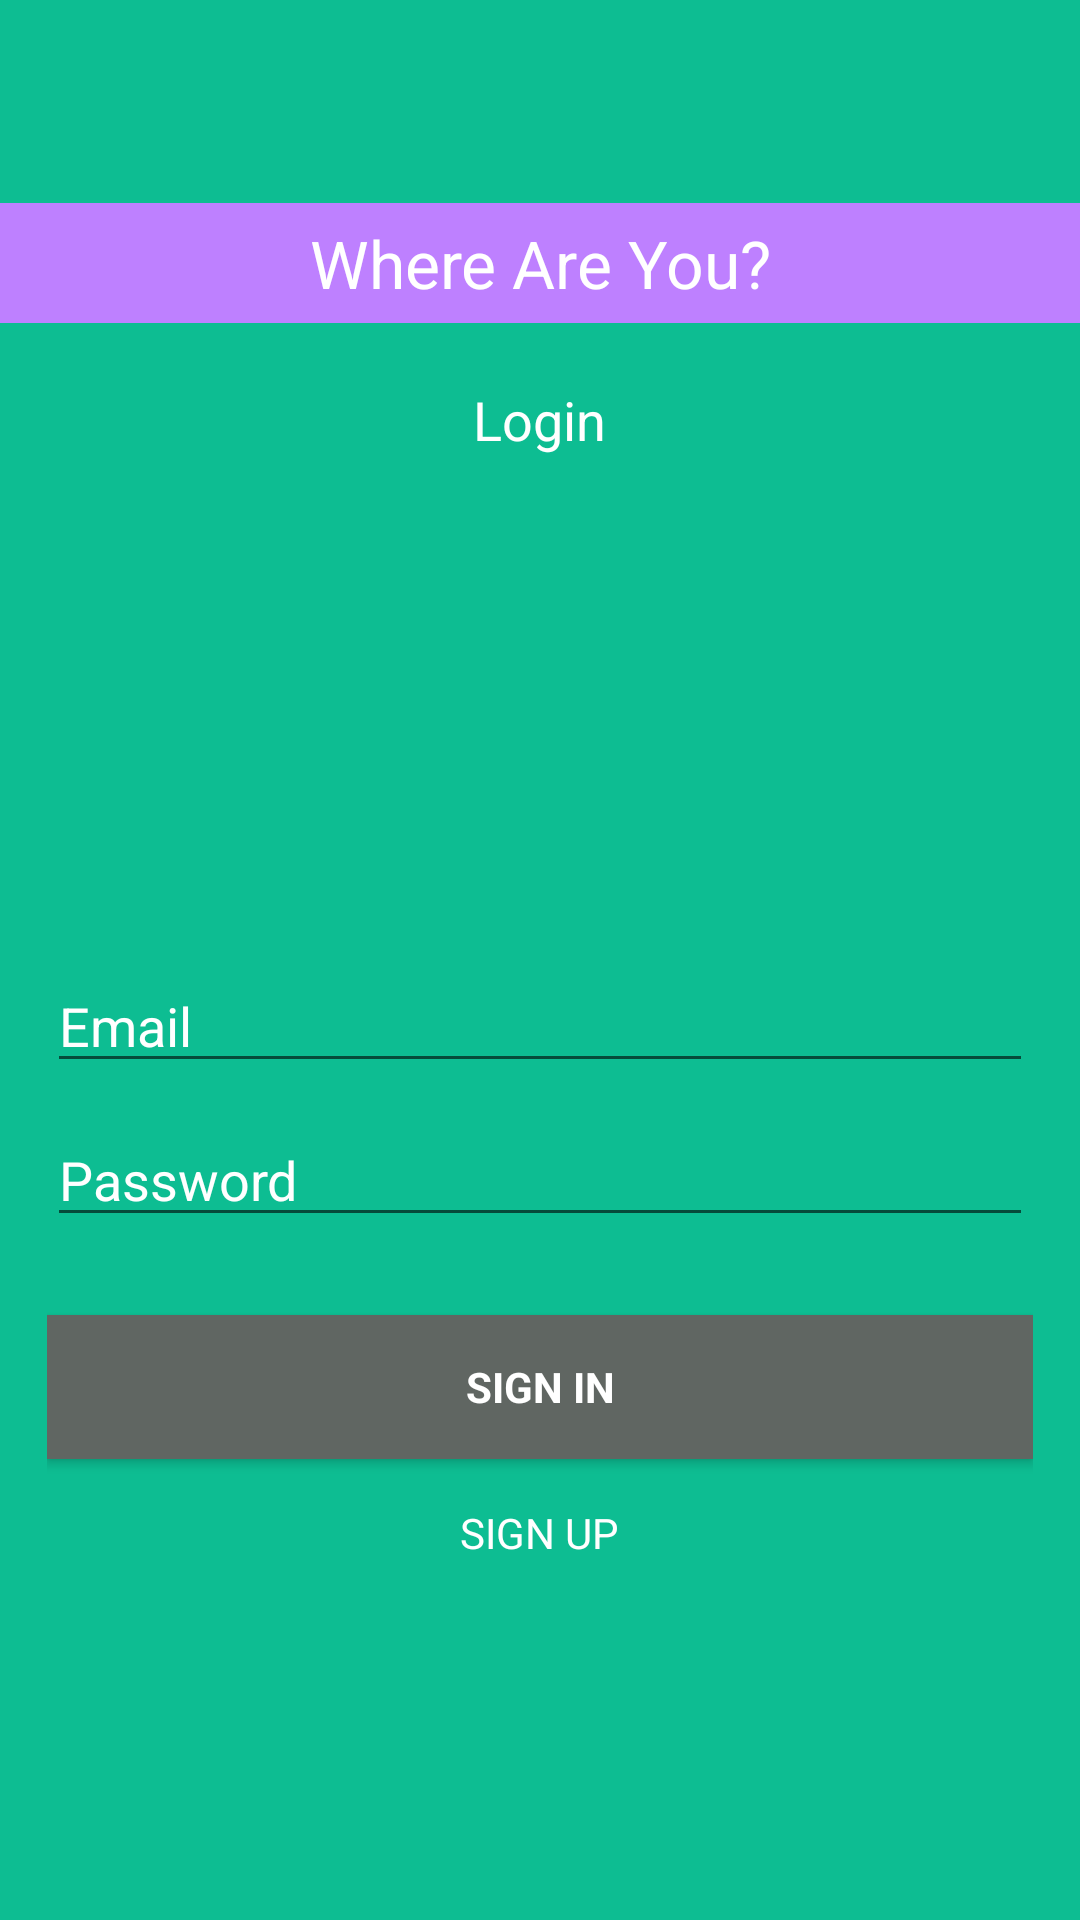

Android layout source for this screen:
<!-- AndroidManifest.xml: application theme AppTheme -->
<!-- res/layout/activity_login.xml -->
<?xml version="1.0" encoding="utf-8"?>
<LinearLayout

    xmlns:android="http://schemas.android.com/apk/res/android"
xmlns:tools="http://schemas.android.com/tools"
    android:layout_width="match_parent"
    android:layout_height="match_parent"
    android:paddingBottom="@dimen/activity_vertical_margin"
    android:paddingLeft="@dimen/activity_horizontal_margin"
    android:paddingRight="@dimen/activity_horizontal_margin"
    android:paddingTop="@dimen/activity_vertical_margin"
    android:gravity="center_vertical|center_horizontal"
    android:orientation="vertical"



    android:background="@color/colorTheme"
    android:descendantFocusability="beforeDescendants"
    android:focusableInTouchMode="true"
tools:context=".LoginActivity">

<LinearLayout
    android:id="@+id/ll1"
    android:orientation="vertical"

    android:layout_width="match_parent"
    android:layout_height="match_parent"
    android:layout_weight="1.1"
    android:gravity="center_vertical|center_horizontal">

    <TextView

        android:layout_width="match_parent"
        android:layout_height="40dp"
        android:gravity="center"
        android:textAppearance="?android:attr/textAppearanceLarge"
        android:background="@color/colorFoo"
        android:layout_marginTop="20dp"
        android:layout_marginBottom="20dp"
        android:text="Where Are You?"

        android:textColor="@color/accent"

        />

    <TextView
        android:id="@+id/textView2"
        android:layout_width="wrap_content"
        android:layout_height="wrap_content"
        android:text="Login"


        android:textAppearance="?android:attr/textAppearanceMedium"
        android:textColor="@color/accent" />


</LinearLayout>

<LinearLayout
    android:id="@+id/ll2"
    android:padding="16dp"
    android:layout_width="match_parent"
    android:layout_height="match_parent"
    android:layout_weight=".5"

    android:gravity="center_vertical|center_horizontal">

    <ProgressBar
        android:id="@+id/login_progress"
        style="?android:attr/progressBarStyleLarge"
        android:layout_width="wrap_content"
        android:layout_height="wrap_content"
        android:visibility="gone" />

    <ScrollView
        android:id="@+id/login_form"
        android:layout_width="match_parent"
        android:layout_height="wrap_content">

        <LinearLayout
            android:layout_width="match_parent"
            android:layout_height="wrap_content"
            android:orientation="vertical">

            <LinearLayout
                android:id="@+id/email_login_form"
                android:layout_width="match_parent"
                android:layout_height="wrap_content"
                android:orientation="vertical">

                <AutoCompleteTextView
                    android:id="@+id/email"
                    android:layout_width="match_parent"
                    android:layout_height="wrap_content"
                    android:layout_marginBottom="10dp"
                    android:hint="Email"
                    android:inputType="textEmailAddress"
                    android:maxLines="1"
                    android:singleLine="true"
                    android:textColor="@color/accent"
                    android:textColorHint="@color/accent" />

                <EditText
                    android:id="@+id/password"
                    android:layout_width="match_parent"
                    android:layout_height="wrap_content"
                    android:layout_marginBottom="10dp"
                    android:hint="@string/prompt_password"

                    android:imeOptions="actionUnspecified"
                    android:inputType="textPassword"
                    android:maxLines="1"
                    android:singleLine="true"
                    android:textColor="@color/accent"
                    android:textColorHint="@color/accent" />

                <Button
                    android:id="@+id/email_sign_in_button"
                    style="?android:textAppearanceSmall"
                    android:layout_width="match_parent"
                    android:layout_height="wrap_content"
                    android:layout_marginTop="16dp"
                    android:background="@color/colorContrast"
                    android:text="Sign in"
                    android:textColor="#ffffffff"
                    android:textStyle="bold" />

                <TextView
                    android:layout_width="wrap_content"
                    android:layout_height="wrap_content"
                    android:text="SIGN UP"
                    android:layout_marginTop="15dp"
                    android:layout_gravity="center"
                    android:id="@+id/signUpTextView"
                    android:autoLink="web"
                    android:textColor="#ffffffff" />

            </LinearLayout>
        </LinearLayout>
    </ScrollView>
</LinearLayout>




</LinearLayout>
<!-- resources referenced by this layout -->
<resources>
  <color name="accent">#ffffff</color>
  <color name="colorContrast">#606662</color>
  <color name="colorFoo">#ffBE80FF</color>
  <color name="colorTheme">#0dbd92</color>
  <string name="prompt_password">Password</string>
  <style name="AppTheme" parent="Theme.AppCompat.Light.NoActionBar">
          
          <item name="colorPrimary">@color/colorTheme</item>
          <item name="colorPrimaryDark">@color/colorPrimaryDark</item>
          <item name="colorAccent">@color/colorAccent</item>
      </style>
  <color name="colorPrimaryDark">#303F9F</color>
  <color name="colorAccent">#FF4081</color>
</resources>
